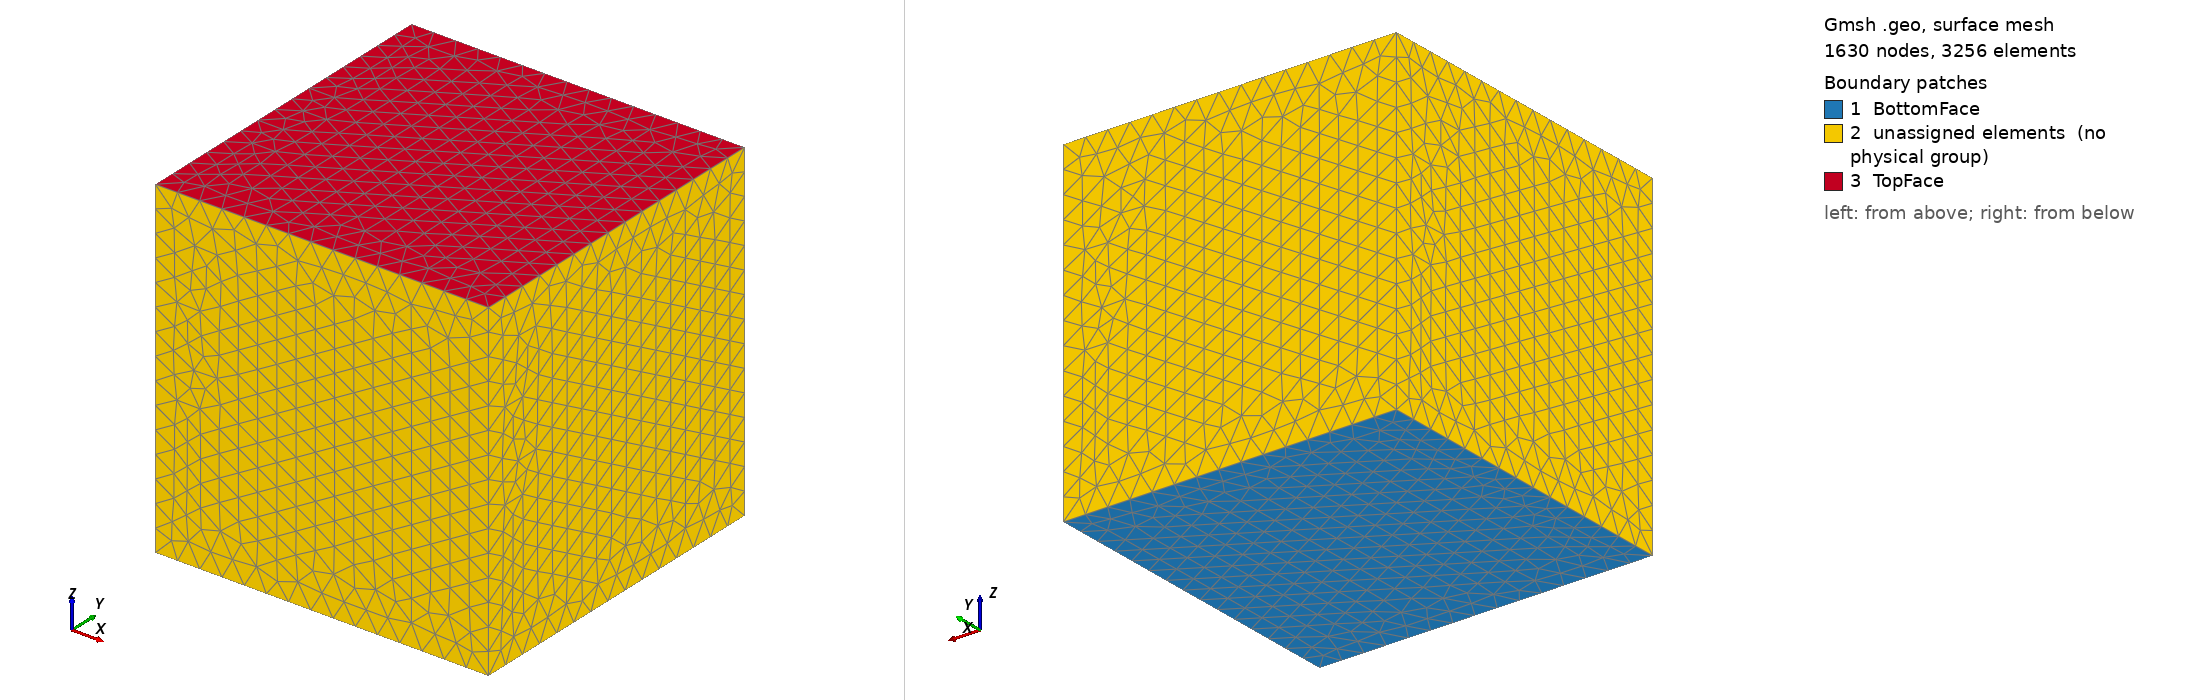

Gmsh geometry script, surface-meshed: 1630 nodes, 3256 surface elements. Boundary patches (legend numbers): 1 BottomFace, 2 unassigned elements (no physical group), 3 TopFace. Left view from above one corner, right view from below the opposite corner. Legend entries are the model's physical surfaces; 'unassigned elements' are surfaces in no physical group. The drawing asked Gmsh for element sizes between 1% and 20% of the model's largest extent; the script's own settings can give other sizes.

=== 1n_64rpn_256cr.geo (drawn) ===
// Parameters
cube_size = 10.0;          // Side length of the cube

// Calculate characteristic length based on the desired number of tetrahedra
approx_element_size = cube_size / 15;

// Define cube corner points
Point(1) = {0, 0, 0, approx_element_size};
Point(2) = {cube_size, 0, 0, approx_element_size};
Point(3) = {cube_size, cube_size, 0, approx_element_size};
Point(4) = {0, cube_size, 0, approx_element_size};
Point(5) = {0, 0, cube_size, approx_element_size};
Point(6) = {cube_size, 0, cube_size, approx_element_size};
Point(7) = {cube_size, cube_size, cube_size, approx_element_size};
Point(8) = {0, cube_size, cube_size, approx_element_size};

// Define the edges of the cube (lines)
Line(1) = {1, 2};
Line(2) = {2, 3};
Line(3) = {3, 4};
Line(4) = {4, 1};
Line(5) = {1, 5};
Line(6) = {2, 6};
Line(7) = {3, 7};
Line(8) = {4, 8};
Line(9) = {5, 6};
Line(10) = {6, 7};
Line(11) = {7, 8};
Line(12) = {8, 5};

// Define surface loops for each face of the cube
Line Loop(1) = {1, 2, 3, 4};           // Bottom face
Line Loop(2) = {1, 6, -9, -5};         // Side face between points 1, 2, 6, 5
Line Loop(3) = {2, 7, -10, -6};        // Side face between points 2, 3, 7, 6
Line Loop(4) = {3, 8, -11, -7};        // Side face between points 3, 4, 8, 7
Line Loop(5) = {4, 5, -12, -8};        // Side face between points 4, 1, 5, 8
Line Loop(6) = {9, 10, 11, 12};        // Top face

// Create plane surfaces from the surface loops
Plane Surface(1) = {1};  // Bottom surface
Plane Surface(2) = {2};  // Side surface 1
Plane Surface(3) = {3};  // Side surface 2
Plane Surface(4) = {4};  // Side surface 3
Plane Surface(5) = {5};  // Side surface 4
Plane Surface(6) = {6};  // Top surface

// Create a surface loop to define the boundary of the volume
Surface Loop(1) = {1, 2, 3, 4, 5, 6};

// Create the volume using the surface loop
Volume(1) = {1};

// Mesh settings
Mesh.CharacteristicLengthMin = approx_element_size;
Mesh.CharacteristicLengthMax = approx_element_size;
Mesh.ElementOrder = 1;    // First-order tetrahedra
Mesh 3;                   // Generate the 3D tetrahedral mesh

// Save and partition the mesh
Physical Volume("CubeVolume") = {1};
Physical Surface("BottomFace") = {1};
Physical Surface("TopFace") = {6};
